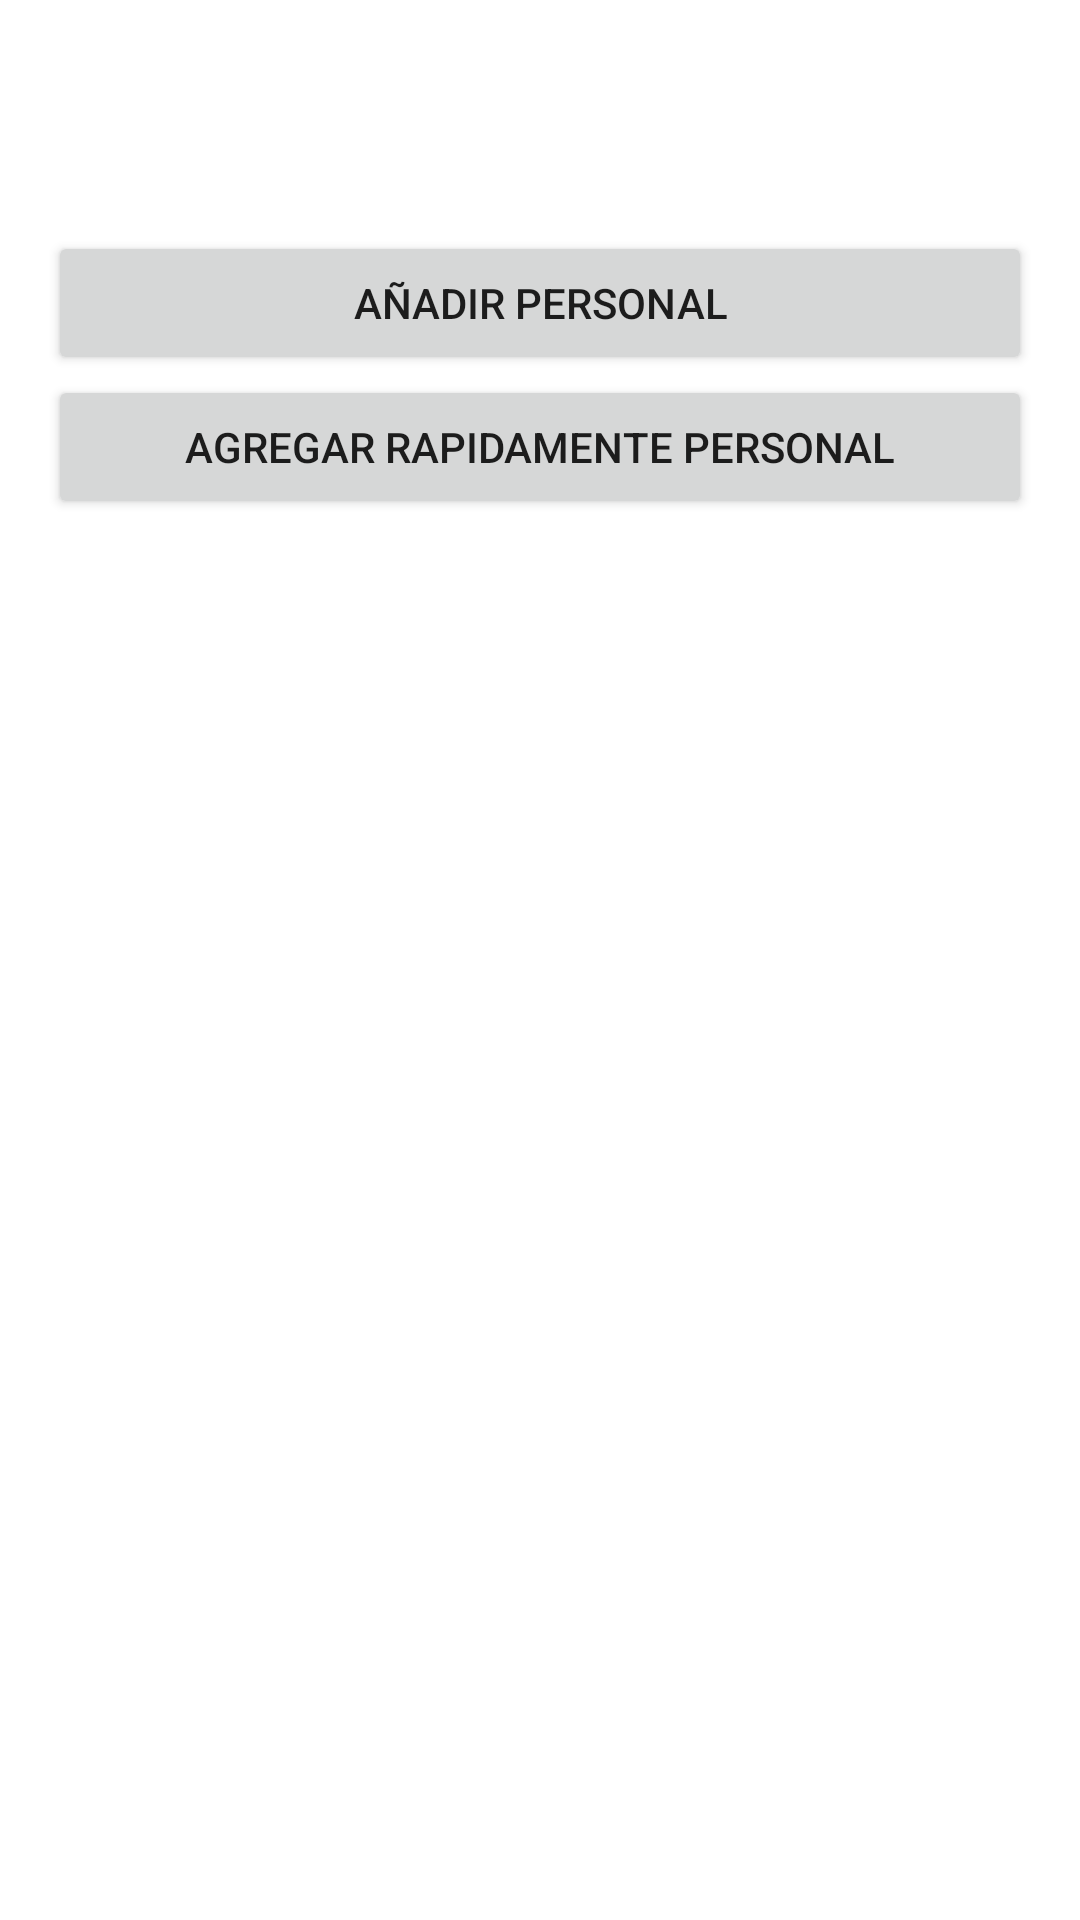

Here is an Android app screen rendered from its layout file. Give the layout XML and the strings, colors and styles it references.
<!-- AndroidManifest.xml: application theme Theme.AlmacenamientoDeDatos -->
<!-- res/layout/activity_main.xml -->
<?xml version="1.0" encoding="utf-8"?>
<androidx.constraintlayout.widget.ConstraintLayout
    xmlns:android="http://schemas.android.com/apk/res/android"
    xmlns:app="http://schemas.android.com/apk/res-auto"
    xmlns:tools="http://schemas.android.com/tools"
    android:layout_width="match_parent"
    android:layout_height="match_parent"
    tools:context=".MainActivity">
    <ImageView
        android:id="@+id/imageView3"
        android:layout_width="1170dp"
        android:layout_height="733dp"
        app:srcCompat="@drawable/descarga" />

    <LinearLayout
        android:id="@+id/linearLayout"
        android:layout_width="0dp"
        android:layout_height="0dp"
        android:layout_marginStart="16dp"
        android:layout_marginTop="16dp"
        android:layout_marginEnd="16dp"
        android:layout_marginBottom="16dp"
        android:orientation="vertical"
        app:layout_constraintBottom_toBottomOf="parent"
        app:layout_constraintEnd_toEndOf="parent"
        app:layout_constraintStart_toStartOf="parent"
        app:layout_constraintTop_toTopOf="parent">

        <ImageView
            android:id="@+id/imageView2"
            android:layout_width="match_parent"
            android:layout_height="61dp"
            app:srcCompat="@drawable/marca_personal_mk_personal_branding_personal" />

        <Button
            android:id="@+id/btn_add"
            android:layout_width="match_parent"
            android:layout_height="wrap_content"
            android:text="Añadir Personal" />

        <Button
            android:id="@+id/btn_add_frg"
            android:layout_width="match_parent"
            android:layout_height="wrap_content"
            android:text="Agregar Rapidamente Personal" />
        <androidx.recyclerview.widget.RecyclerView
            android:id="@+id/recycleViewSingle"
            android:layout_width="match_parent"
            android:layout_height="match_parent" />

    </LinearLayout>

</androidx.constraintlayout.widget.ConstraintLayout>
<!-- resources referenced by this layout -->
<resources>
  <style name="Theme.AlmacenamientoDeDatos" parent="Theme.MaterialComponents.DayNight.DarkActionBar">
          
          <item name="colorPrimary">@color/purple_500</item>
          <item name="colorPrimaryVariant">@color/purple_700</item>
          <item name="colorOnPrimary">@color/white</item>
          
          <item name="colorSecondary">@color/teal_200</item>
          <item name="colorSecondaryVariant">@color/teal_700</item>
          <item name="colorOnSecondary">@color/black</item>
          
          <item name="android:statusBarColor">?attr/colorPrimaryVariant</item>
          
      </style>
  <!-- not gathered from this repository: default colours our renderer supplied (Android Studio template values) -->
  <color name="purple_500">#FF6200EE</color>
  <color name="purple_700">#FF3700B3</color>
  <color name="teal_200">#FF03DAC5</color>
  <color name="teal_700">#FF018786</color>
  <color name="black">#FF000000</color>
  <color name="white">#FFFFFFFF</color>
</resources>
